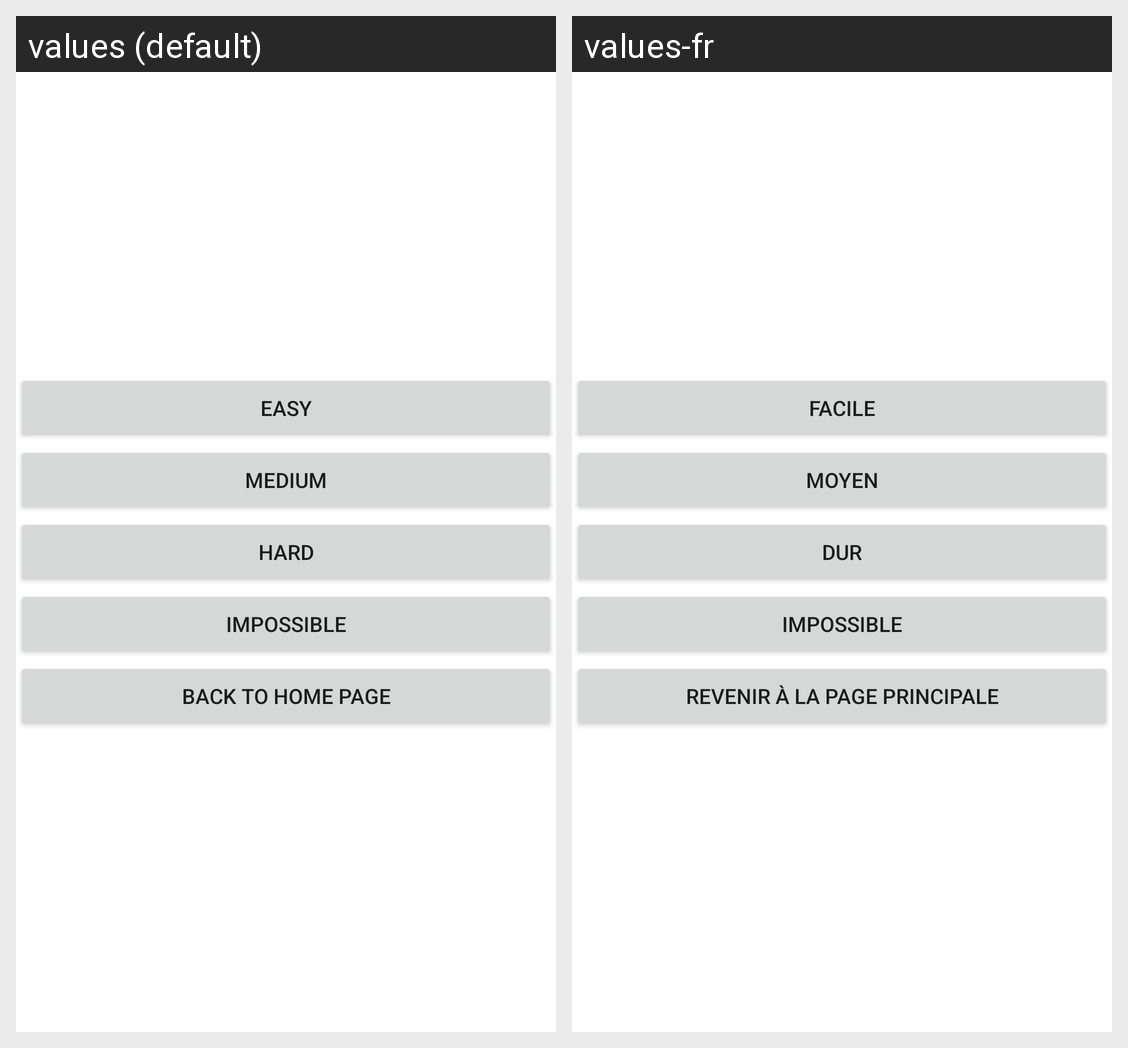

Locale-by-locale string values for the Android screen shown in this grid:
Android screen res/layout/activity_difficulty.xml rendered under 2 locales, left to right: values (default), values-fr. Device: Nexus 5 (rendered at 1080×1920; each locale shown at half size, 540×960, under a caption strip naming it); theme Theme.ProjetCalculMental.
Strings drawn on this screen, with the default value and each locale's value (text and hints the layout hard-codes, and strings that could not be matched under every locale, appear in the picture but are not listed):

easy
  values: Easy
  values-fr: Facile

medium
  values: Medium
  values-fr: Moyen

hard
  values: Hard
  values-fr: Dur

impossible
  values: Impossible
  values-fr: Impossible

backToHome
  values: Back to home page
  values-fr: Revenir à la page principale
